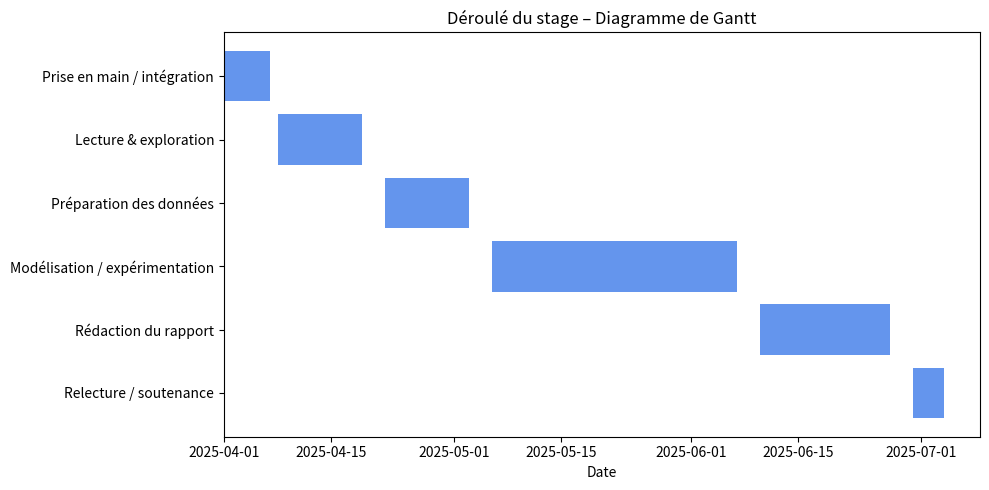

Python code for this plot:
import matplotlib.pyplot as plt
import pandas as pd

# Définition des tâches avec dictionnaire
taches = {
    "Prise en main / intégration": ["2025-04-01", "2025-04-07"],
    "Lecture & exploration": ["2025-04-08", "2025-04-19"],
    "Préparation des données": ["2025-04-22", "2025-05-03"],
    "Modélisation / expérimentation": ["2025-05-06", "2025-06-07"],
    "Rédaction du rapport": ["2025-06-10", "2025-06-27"],
    "Relecture / soutenance": ["2025-06-30", "2025-07-04"]
}

# Conversion en DataFrame
df = pd.DataFrame([
    {"Tâche": k, "Début": pd.to_datetime(v[0]), "Fin": pd.to_datetime(v[1])}
    for k, v in taches.items()
])
df["Durée"] = (df["Fin"] - df["Début"]).dt.days

# Création du diagramme de Gantt
fig, ax = plt.subplots(figsize=(10, 5))

# Affichage des barres de Gantt (ordre inversé pour lecture descendante)
for i, row in df[::-1].iterrows():
    ax.barh(row["Tâche"], row["Durée"], left=row["Début"], color="cornflowerblue")

# Format du graphique
ax.set_xlabel("Date")
ax.set_title("Déroulé du stage – Diagramme de Gantt")
plt.tight_layout()

# Affichage
plt.show()
